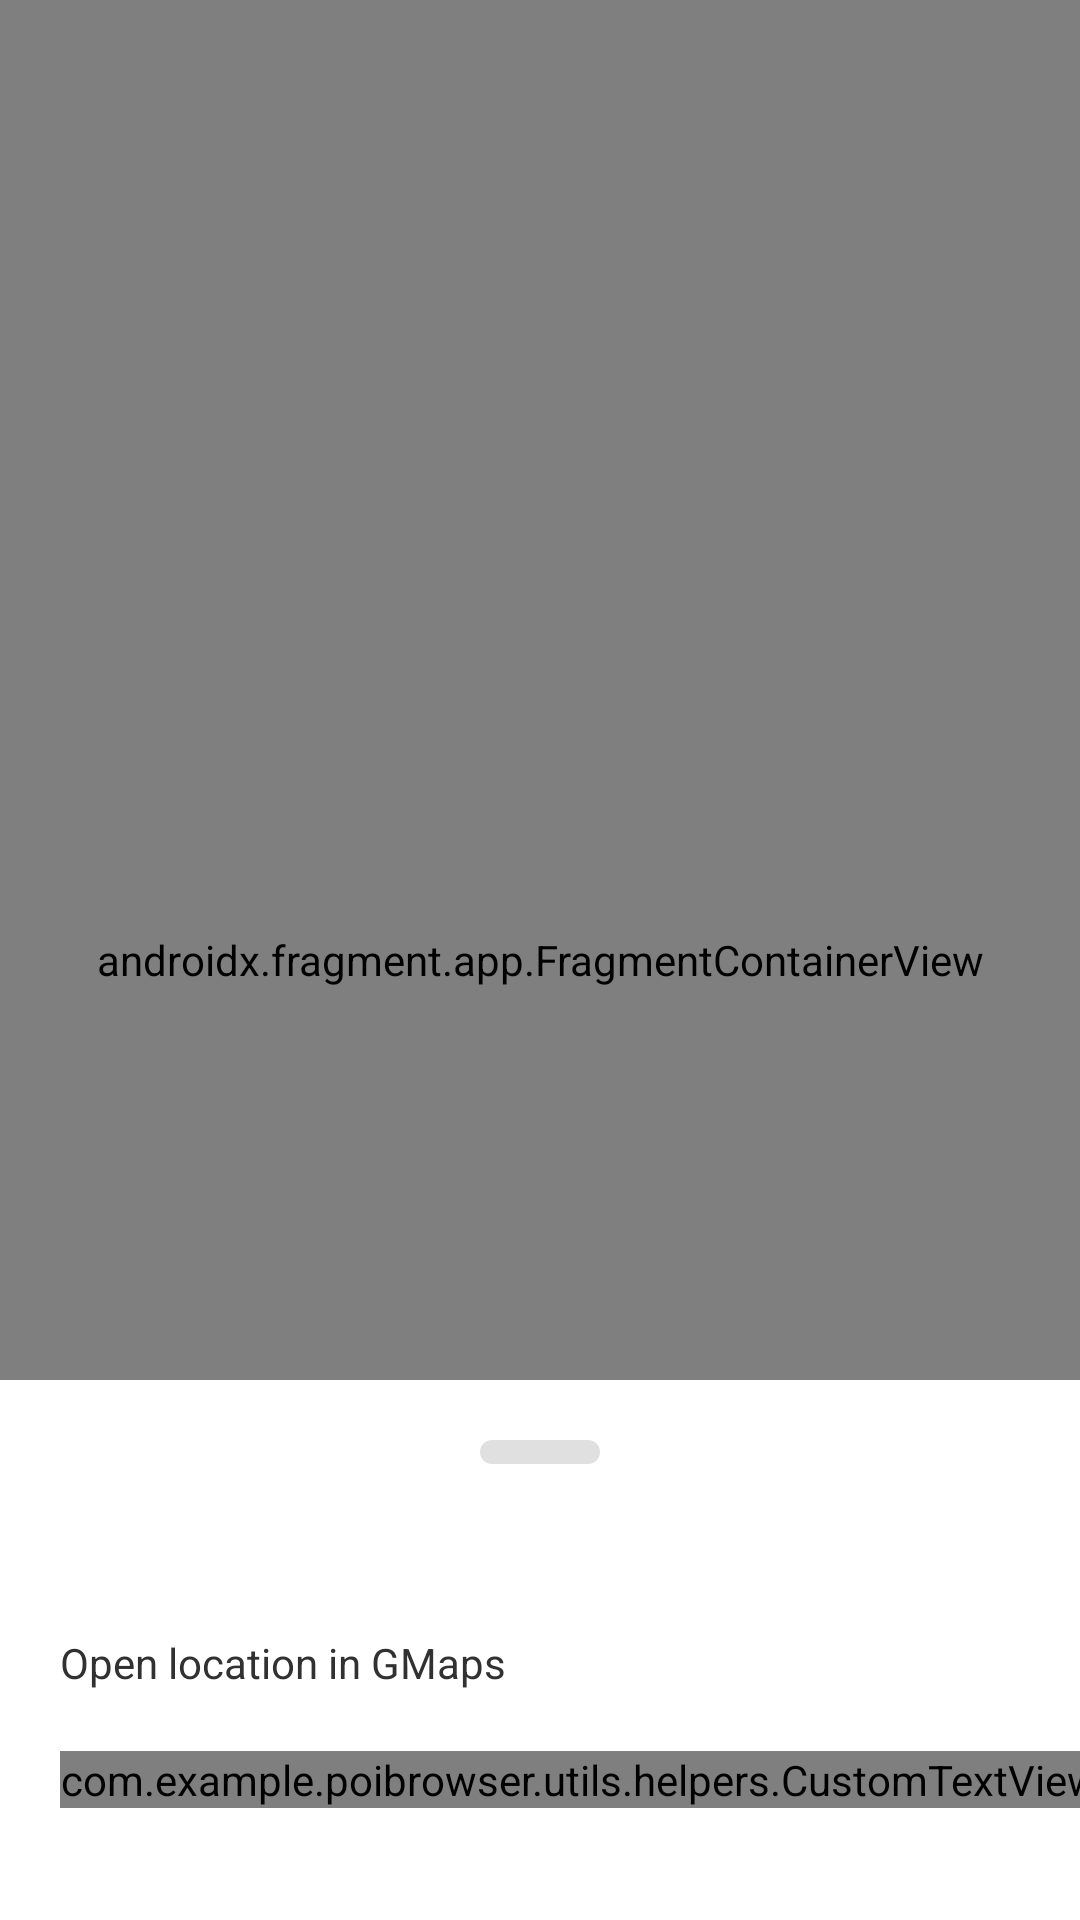

Layout XML and referenced resources for this Android screen:
<!-- AndroidManifest.xml: application theme Theme.POIBrowser -->
<!-- res/layout/fragment_maps.xml -->
<?xml version="1.0" encoding="utf-8"?>
<layout xmlns:android="http://schemas.android.com/apk/res/android"
    xmlns:app="http://schemas.android.com/apk/res-auto"
    xmlns:tools="http://schemas.android.com/tools">

            <data>

                <import type="android.view.View"/>

                <variable
                    name="viewModel"
                    type="com.example.poibrowser.ui.map.MapViewModel" />

            </data>

    <androidx.coordinatorlayout.widget.CoordinatorLayout
        android:id="@+id/mainLayout"
        android:layout_width="match_parent"
        android:layout_height="match_parent">

        <androidx.fragment.app.FragmentContainerView
            android:id="@+id/map"
            android:name="com.google.android.gms.maps.SupportMapFragment"
            android:layout_width="match_parent"
            android:layout_height="match_parent" />

        <androidx.constraintlayout.widget.ConstraintLayout
            android:id="@+id/bottomSheetLayout"
            android:layout_width="match_parent"
            android:layout_height="match_parent"
            android:background="@android:color/white"
            app:behavior_hideable="true"
            app:behavior_peekHeight="180dp"
            app:layout_behavior="com.google.android.material.bottomsheet.BottomSheetBehavior">

            <ImageView
                android:id="@+id/bottomSheetPull"
                android:layout_width="40dp"
                android:layout_height="8dp"
                android:layout_gravity="center"
                android:background="@drawable/rounded_corners_pull"
                android:padding="35dp"
                android:layout_margin="20dp"
                app:layout_constraintStart_toStartOf="parent"
                app:layout_constraintEnd_toEndOf="parent"
                app:layout_constraintTop_toTopOf="parent"/>

            <TextView
                android:id="@+id/bottomSheetPOITitle"
                android:layout_width="match_parent"
                android:layout_height="wrap_content"
                android:layout_margin="15dp"
                android:textSize="16sp"
                android:textStyle="bold"
                android:textColor="@color/object_text_color_black"
                app:layout_constraintStart_toStartOf="parent"
                app:layout_constraintTop_toBottomOf="@+id/bottomSheetPull"
                android:text="@{viewModel.title}" />













            <TextView
                android:id="@+id/bottomSheetShareGMaps"
                android:layout_width="wrap_content"
                android:layout_height="wrap_content"
                android:layout_margin="20dp"
                android:textSize="14sp"
                android:textColor="@color/object_text_color_black"
                app:layout_constraintTop_toBottomOf="@+id/bottomSheetPOITitle"
                app:layout_constraintStart_toStartOf="parent"
                android:text="@string/share_gmaps" />

            <com.example.poibrowser.utils.helpers.CustomTextView
                android:id="@+id/bottomSheetShareFourSquare"
                android:layout_width="wrap_content"
                android:layout_height="wrap_content"
                android:layout_margin="20dp"
                android:textSize="14sp"
                android:textColor="@color/object_text_color_black"
                app:layout_constraintStart_toStartOf="parent"
                app:layout_constraintTop_toBottomOf="@+id/bottomSheetShareGMaps"
                android:text="@string/share_4square" />


        </androidx.constraintlayout.widget.ConstraintLayout>

    </androidx.coordinatorlayout.widget.CoordinatorLayout>
</layout>
<!-- resources referenced by this layout -->
<resources>
  <color name="object_text_color_black">#FF313131</color>
  <!-- drawable rounded_corners_pull (drawable) -->
  <?xml version="1.0" encoding="UTF-8"?>
  <shape xmlns:android="http://schemas.android.com/apk/res/android">
      <corners android:radius="10dp" />
      <padding
          android:bottom="0dp"
          android:left="0dp"
          android:right="0dp"
          android:top="0dp" />
      <solid android:color="@color/pull_gray" />
  </shape>
  <string name="share_4square">Share FourSquare link</string>
  <string name="share_gmaps">Open location in GMaps</string>
  <style name="Theme.POIBrowser" parent="Theme.MaterialComponents.DayNight.NoActionBar">
          
          <item name="colorPrimary">@color/orange_primary</item>
          <item name="colorPrimaryVariant">@color/orange_secondary</item>
          <item name="colorOnPrimary">@color/white</item>
          
          <item name="colorSecondary">@color/teal_200</item>
          <item name="colorSecondaryVariant">@color/teal_700</item>
          <item name="colorOnSecondary">@color/black</item>
          
          <item name="android:statusBarColor" tools:targetApi="l">?attr/colorPrimaryVariant</item>
          
      </style>
  <color name="pull_gray">#1F000000</color>
  <color name="orange_primary">#D6624C</color>
  <color name="orange_secondary">#DD765C</color>
  <color name="white">#FFFFFFFF</color>
  <color name="teal_200">#FF03DAC5</color>
  <color name="teal_700">#FF018786</color>
  <color name="black">#FF000000</color>
</resources>
